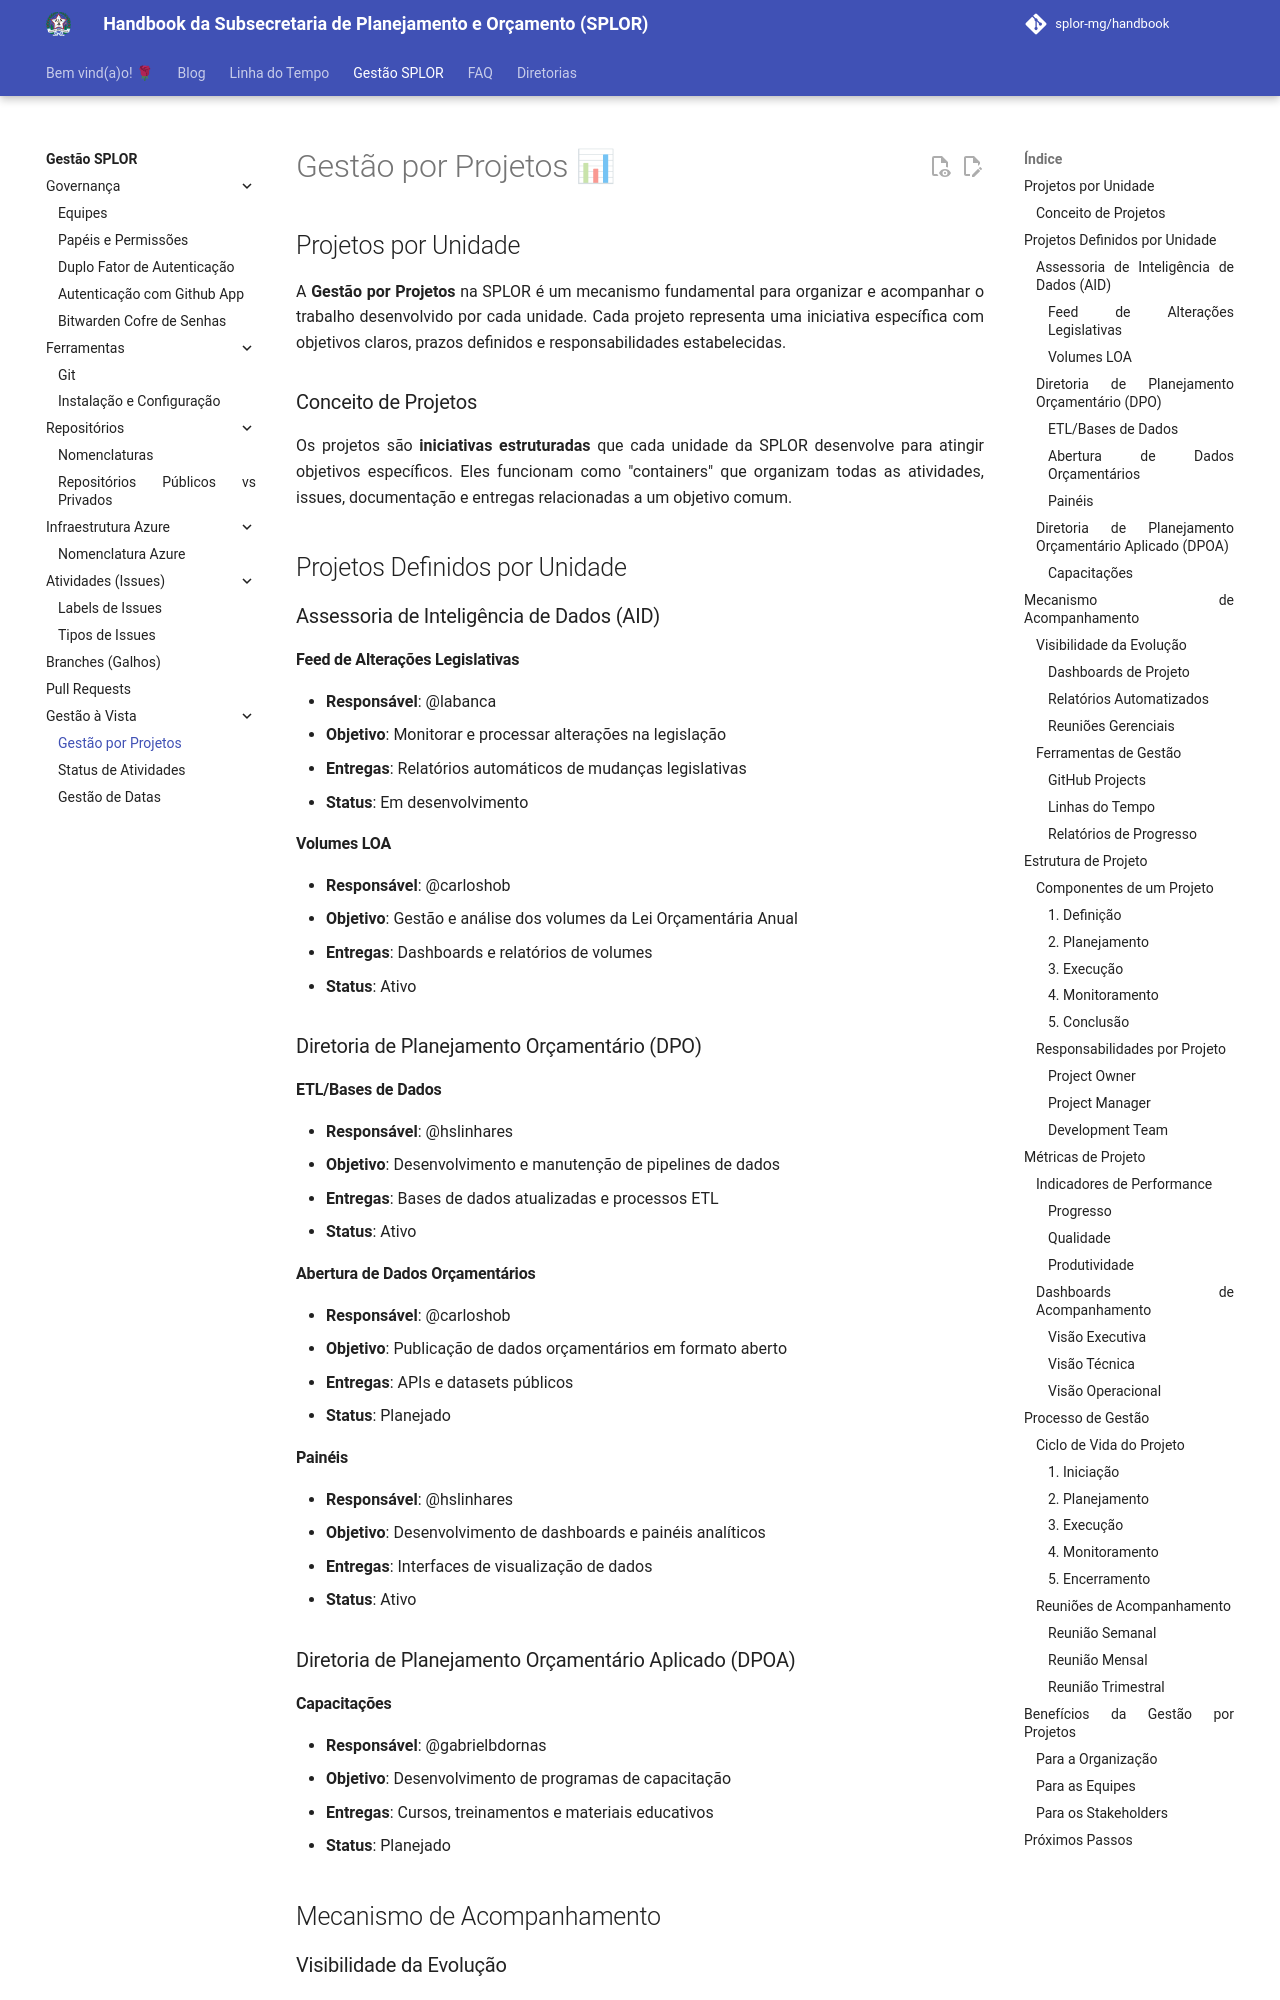

repository: splor-mg/handbook · page: gestao_splor/gestao_vista/projetos/index.html · generator: mkdocs

---
title: Gestão por Projetos
---

# Gestão por Projetos 📊

## Projetos por Unidade

A **Gestão por Projetos** na SPLOR é um mecanismo fundamental para organizar e acompanhar o trabalho desenvolvido por cada unidade. Cada projeto representa uma iniciativa específica com objetivos claros, prazos definidos e responsabilidades estabelecidas.

### Conceito de Projetos

Os projetos são **iniciativas estruturadas** que cada unidade da SPLOR desenvolve para atingir objetivos específicos. Eles funcionam como "containers" que organizam todas as atividades, issues, documentação e entregas relacionadas a um objetivo comum.

## Projetos Definidos por Unidade

### Assessoria de Inteligência de Dados (AID)

#### Feed de Alterações Legislativas
- **Responsável**: @labanca
- **Objetivo**: Monitorar e processar alterações na legislação
- **Entregas**: Relatórios automáticos de mudanças legislativas
- **Status**: Em desenvolvimento

#### Volumes LOA
- **Responsável**: @carloshob
- **Objetivo**: Gestão e análise dos volumes da Lei Orçamentária Anual
- **Entregas**: Dashboards e relatórios de volumes
- **Status**: Ativo

### Diretoria de Planejamento Orçamentário (DPO)

#### ETL/Bases de Dados
- **Responsável**: @hslinhares
- **Objetivo**: Desenvolvimento e manutenção de pipelines de dados
- **Entregas**: Bases de dados atualizadas e processos ETL
- **Status**: Ativo

#### Abertura de Dados Orçamentários
- **Responsável**: @carloshob
- **Objetivo**: Publicação de dados orçamentários em formato aberto
- **Entregas**: APIs e datasets públicos
- **Status**: Planejado
